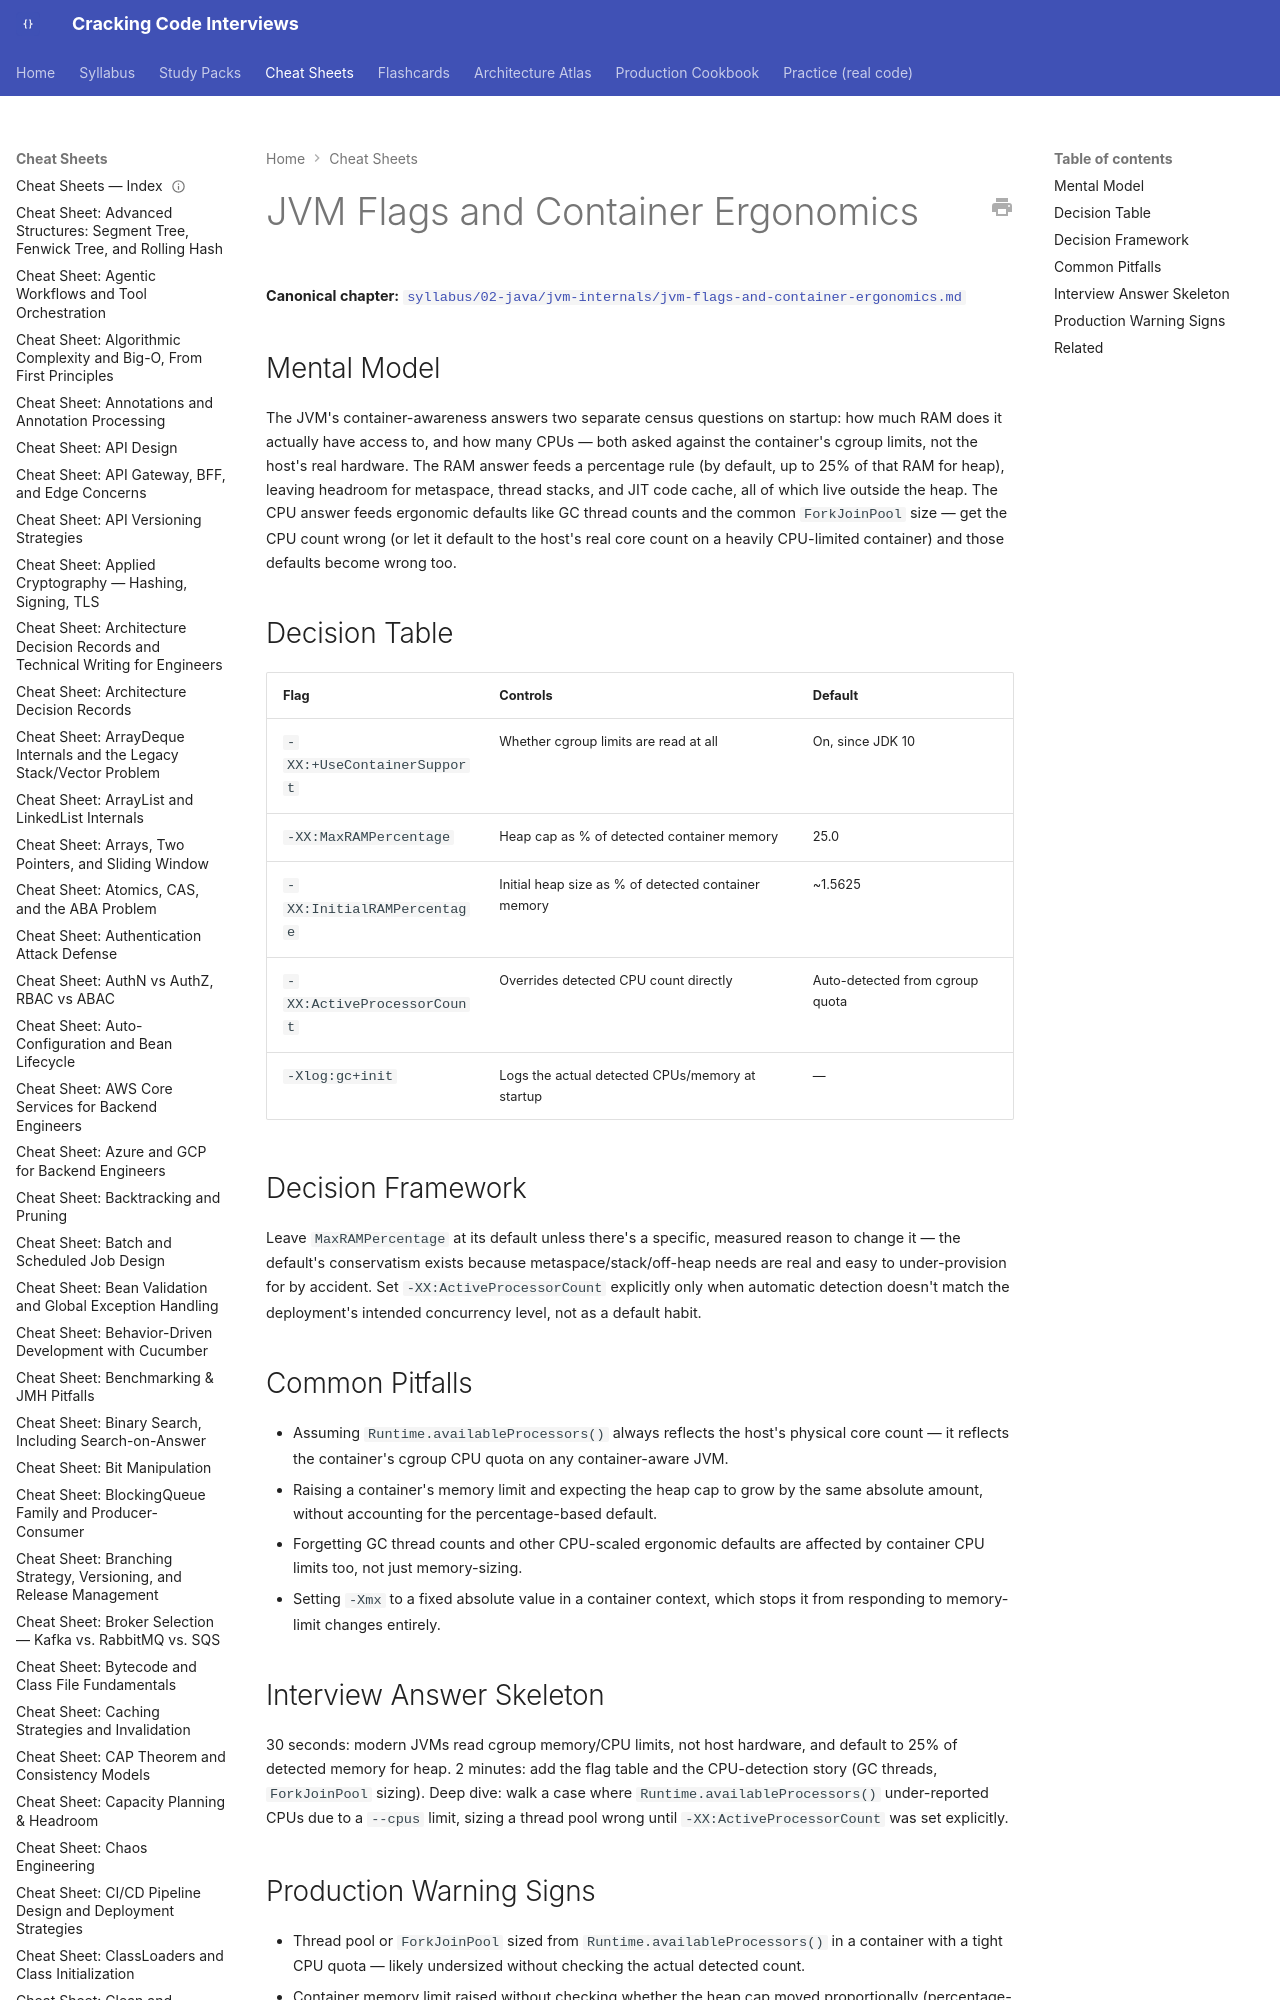

repository: JuanMelendres/cracking-code-interviews · page: cheat-sheets/jvm-flags-and-container-ergonomics/index.html · generator: mkdocs

---
title: "Cheat Sheet: JVM Flags and Container Ergonomics"
slug: jvm-flags-and-container-ergonomics
document_type: cheat-sheet
domain: jvm
topic_id: T-312
canonical: ../syllabus/02-java/jvm-internals/jvm-flags-and-container-ergonomics.md
last_updated: 2026-09-12
---

# JVM Flags and Container Ergonomics

**Canonical chapter:** [`syllabus/02-java/jvm-internals/jvm-flags-and-container-ergonomics.md`](../syllabus/02-java/jvm-internals/jvm-flags-and-container-ergonomics.md)
